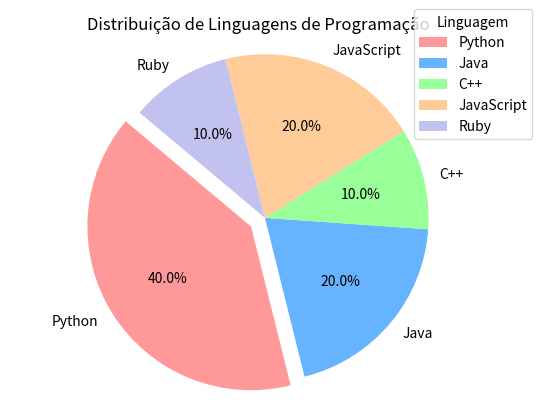

The script that saved this image:
import matplotlib.pyplot as plt
from matplotlib.patches import Rectangle

# Dados do gráfico
labels = ['Python', 'Java', 'C++', 'JavaScript', 'Ruby']
sizes = [40, 20, 10, 20, 10]
colors = ['#ff9999', '#66b3ff', '#99ff99', '#ffcc99', '#c2c2f0']
explode = (0.1, 0, 0, 0, 0)

# Criando a figura
fig, ax = plt.subplots()

# Criando o gráfico de pizza
ax.pie(sizes, explode=explode, labels=labels, colors=colors,
       autopct='%1.1f%%', startangle=140)
ax.axis('equal')
plt.title('Distribuição de Linguagens de Programação')

# Criando os quadradinhos coloridos (retângulos) para legenda
color_patches = [Rectangle((1, 1), 1, 1, facecolor=color) for color in colors]

# Adicionando a legenda no canto inferior direito
ax.legend(handles=color_patches, labels=labels,
          title="Linguagem", loc='center left',
          bbox_to_anchor=(0.8, 0.9), frameon=True)

fig.savefig('grafico_pizza1.svg')   # Salva como SVG

# Exibindo o gráfico
plt.show()
